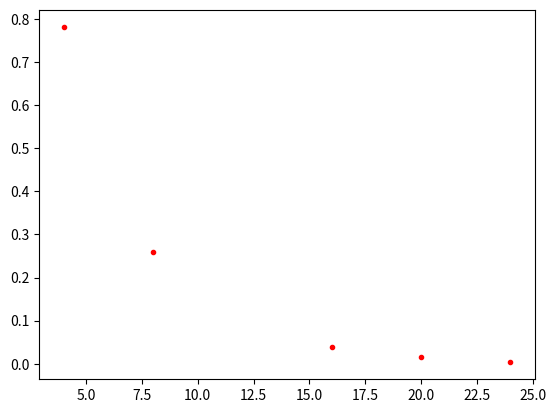

Here is the Python script that generated this plot: (Note: this script raises an exception after producing the figure.)
# -*- coding: UTF-8 -*-
from matplotlib.pyplot import *
from numpy import *

# datos
x=[4,8,16,20,24]
y=[0.780,0.260,0.040,0.015,0.005]
errorx=[0.1,0.1,0.1,0.1,0.1]
errory=[0.002,0.002,0.002,0.002,0.002]

# Grafica los datos, tamaño 3, 'ro'=círculos rojos
errorbar(x, y, xerr=errorx, yerr=errory, fmt='ro', 
	markersize=3, label='Datos experimentales')
# Grafica ajuste
xa=linspace(3,25,100)
ya=2.0*exp(-xa/1000/0.004)
#plot(xa,ya, label='Ajuste')
semilogy(xa,ya, basey=10, label='Ajuste')
title(u"Carga eléctrica versus Tiempo")
xlabel("Tiempo $t$ [ms]")
ylabel(u"Carga eléctrica $Q$ [mC]")
legend()
legend(loc=1) # esquina superior derecha
savefig("fig-ajuste-semilog.pdf")
